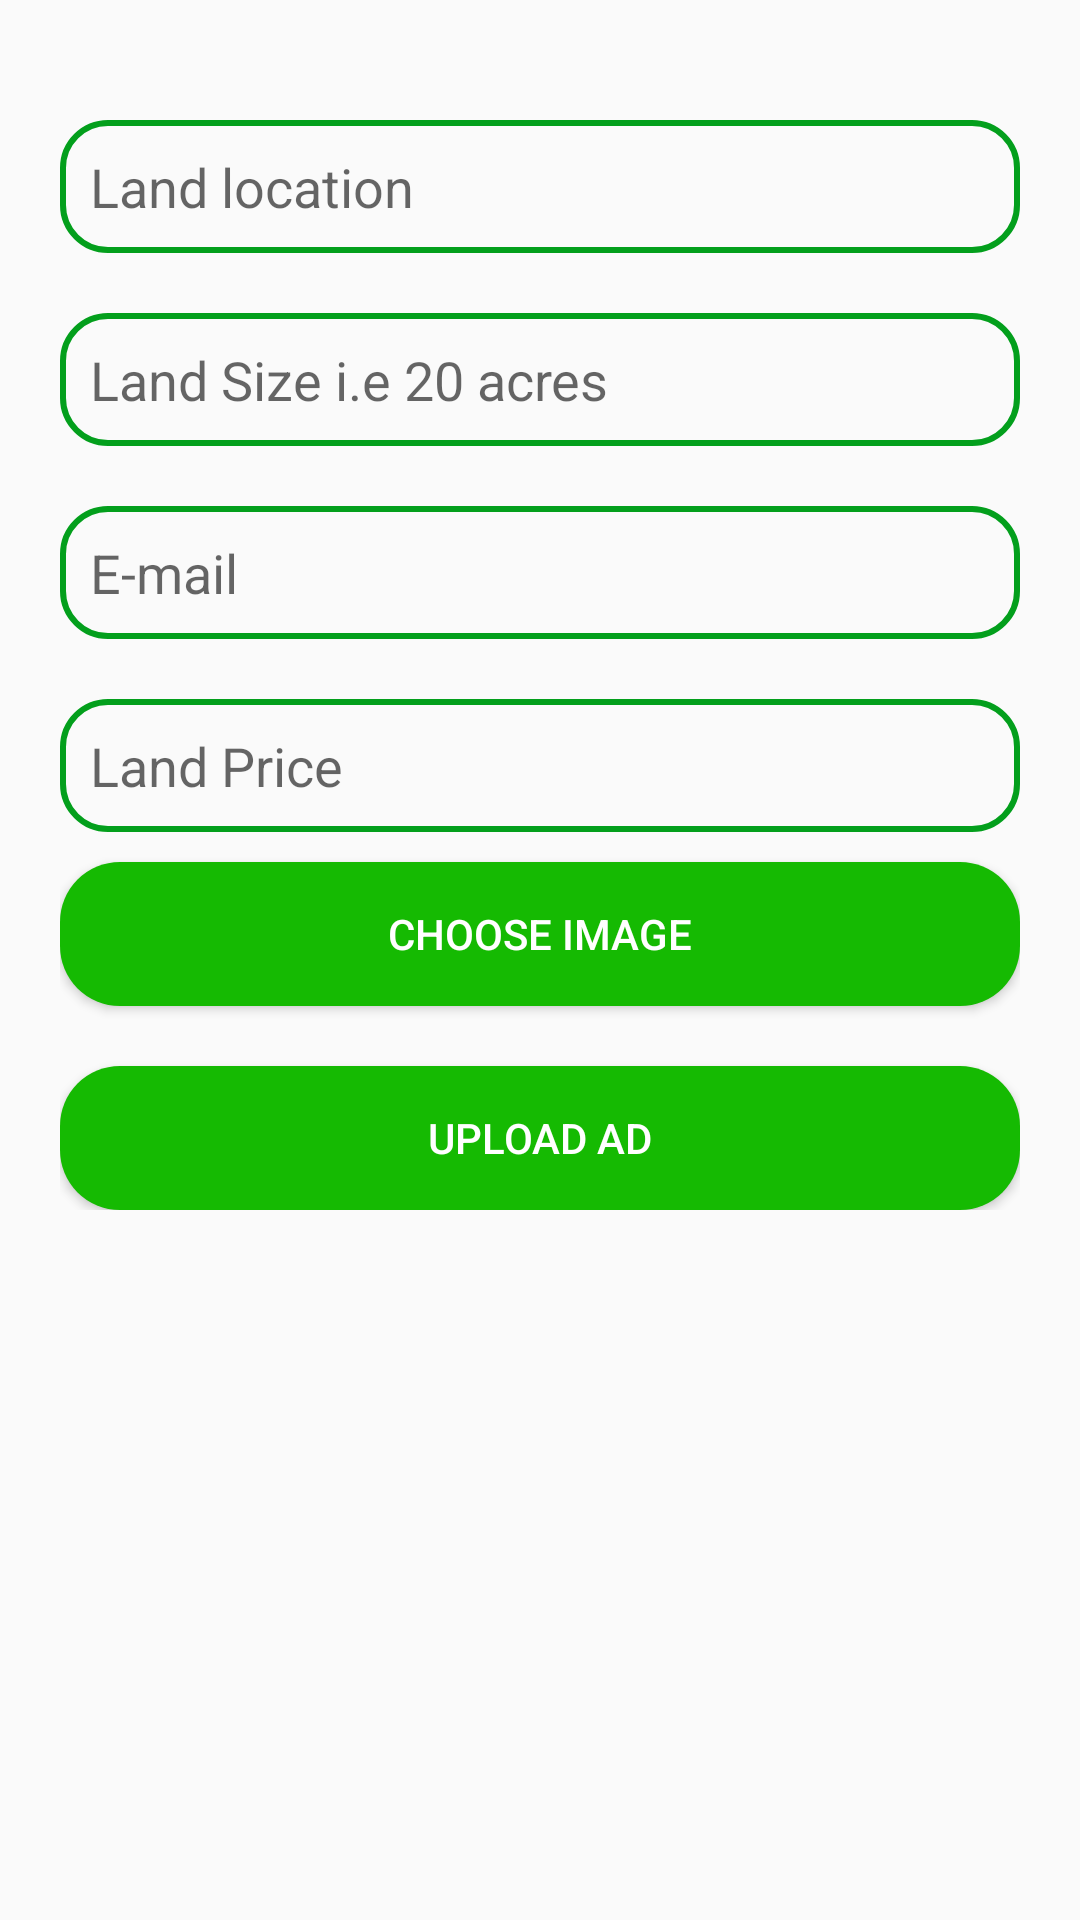

Layout XML and referenced resources for this Android screen:
<!-- AndroidManifest.xml: application theme Theme.LandOwnerVerification -->
<!-- res/layout/activity_uploadad.xml -->
<?xml version="1.0" encoding="utf-8"?>
<androidx.constraintlayout.widget.ConstraintLayout xmlns:android="http://schemas.android.com/apk/res/android"
    xmlns:app="http://schemas.android.com/apk/res-auto"
    xmlns:tools="http://schemas.android.com/tools"
    android:layout_width="match_parent"
    android:layout_height="match_parent"
    tools:context=".uploadadActivity">

    <ScrollView
        android:layout_width="match_parent"
        android:layout_height="match_parent">

        <LinearLayout
            android:layout_width="match_parent"
            android:layout_height="match_parent"
            android:orientation="vertical"
            android:padding="20dp">

            <EditText
                android:id="@+id/ad_location"
                android:layout_width="match_parent"
                android:layout_height="wrap_content"
                android:layout_marginTop="20dp"
                android:background="@drawable/editbg"
                android:hint="Land location"
                android:padding="10dp" />

            <EditText
                android:id="@+id/ad_size"
                android:layout_width="match_parent"
                android:layout_height="wrap_content"
                android:layout_marginTop="20dp"
                android:background="@drawable/editbg"
                android:hint="Land Size i.e 20 acres"
                android:padding="10dp" />

            <EditText
                android:id="@+id/ad_email"
                android:layout_width="match_parent"
                android:layout_height="wrap_content"
                android:layout_marginTop="20dp"
                android:background="@drawable/editbg"
                android:hint="E-mail"
                android:padding="10dp" />

            <EditText
                android:id="@+id/ad_price"
                android:layout_width="match_parent"
                android:layout_height="wrap_content"
                android:layout_marginTop="20dp"
                android:background="@drawable/editbg"
                android:hint="Land Price"
                android:padding="10dp" />
            <EditText
                android:id="@+id/imgurl"
                android:layout_width="match_parent"
                android:layout_height="wrap_content"
                android:visibility="gone"
                android:layout_marginTop="20dp"
                android:background="@drawable/editbg"
                android:hint="url"
                android:padding="10dp" />
            <ImageView
                android:id="@+id/imgView"
                android:layout_width="match_parent"
                android:layout_height="match_parent" />
            <Button
                android:layout_width="match_parent"
                android:id="@+id/btnChoose"
                android:text="CHOOSE IMAGE"
                android:layout_marginTop="10dp"
                android:textColor="@color/white"
                android:background="@drawable/bgbtn"
                android:layout_height="wrap_content"
                />
            <Button
                android:id="@+id/upload_ad"
                android:layout_width="match_parent"
                android:layout_height="wrap_content"
                android:layout_marginTop="20dp"
                android:background="@drawable/bgbtn"
                android:text="UPLOAD AD"
                android:textColor="@color/white" />
        </LinearLayout>
    </ScrollView>
</androidx.constraintlayout.widget.ConstraintLayout>
<!-- resources referenced by this layout -->
<resources>
  <color name="white">#FFFFFFFF</color>
  <!-- drawable bgbtn (drawable) -->
  <?xml version="1.0" encoding="utf-8"?>
  <shape xmlns:android="http://schemas.android.com/apk/res/android">
    <solid android:color="@color/green"/>
      <corners android:radius="20dp"/>
  </shape>
  <!-- drawable editbg (drawable) -->
  <?xml version="1.0" encoding="utf-8"?>
  
  <shape xmlns:android="http://schemas.android.com/apk/res/android">
      <corners android:radius="15dp" />
      <stroke android:width="2sp" />
      <stroke android:color="#039F1C" />
  </shape>
  <style name="Theme.LandOwnerVerification" parent="Theme.AppCompat.Light.DarkActionBar">
          
          <item name="colorPrimary">@color/purple_500</item>
          <item name="colorPrimaryVariant">@color/purple_700</item>
          <item name="colorOnPrimary">@color/white</item>
          
          <item name="colorSecondary">@color/teal_200</item>
          <item name="colorSecondaryVariant">@color/teal_700</item>
          <item name="colorOnSecondary">@color/black</item>
          
          <item name="android:statusBarColor" tools:targetApi="l">?attr/colorPrimaryVariant</item>
          
      </style>
  <color name="green">#15BA02</color>
  <color name="purple_500">#08FF00</color>
  <color name="purple_700">#38A15B</color>
  <color name="teal_200">#FF03DAC5</color>
  <color name="teal_700">#FF018786</color>
  <color name="black">#FF000000</color>
</resources>
